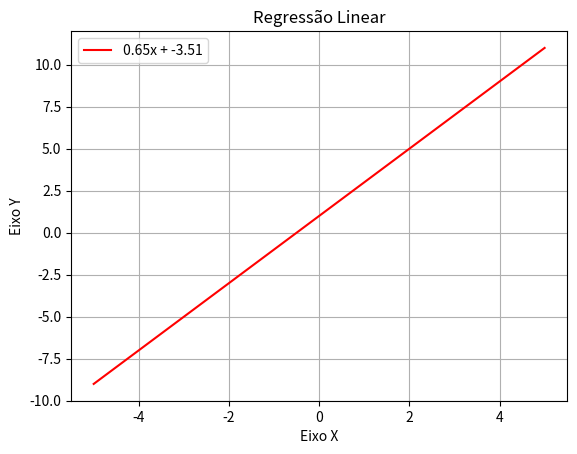

Source code (Python):
import numpy as np
import pandas as pd
import math
import random
import matplotlib.pyplot as plt
import time

def RegressaoLinear(X,Y):
  n = len(X)

  ## Somatório de Xi e Somatório de Yi
  sum_x = 0; sum_y = 0
  for i in range(n):
    sum_x += X[i]
    sum_y += Y[i]
  ##################

  xlinha = sum_x/n; ylinha = sum_y/n
  a = 0; b = 0

  ## Somatório de Xi(Yi - ylinha) e Somatório de Xi(Xi - xlinha)
  aux_1 = 0; aux_2 = 0
  for i in range(n):
    aux_1 += X[i]*(Y[i] - ylinha)
    aux_2 += X[i]*(X[i] - xlinha)
  ####################

  a = aux_1/aux_2
  b = ylinha - a*xlinha

  return a,b


def main():
  X = [5,8,10,12,13,15,20,25,30,34]
  Y = [-2,0,3,5,7,8,10,13,15,18]

  resultado = RegressaoLinear(X,Y)

  a = round(resultado[0], 2)
  b = round(resultado[1], 2)


  print(f"a = {a}")
  print(f"b = {b}")
  
  fig = plt.figure()
  ax = fig.gca() ## Plot em 2D

  ## Plotar a reta
  x = np.linspace(-5,5)
  y = 2*x + 1
  plt.plot(x, y, '-r', label=f"{a}x + {b}")
  ################

  plt.title('Regressão Linear')
  ax.set_xlabel('Eixo X')
  ax.set_ylabel('Eixo Y')
  plt.legend(loc='upper left')
  plt.grid()
  plt.show()

main()